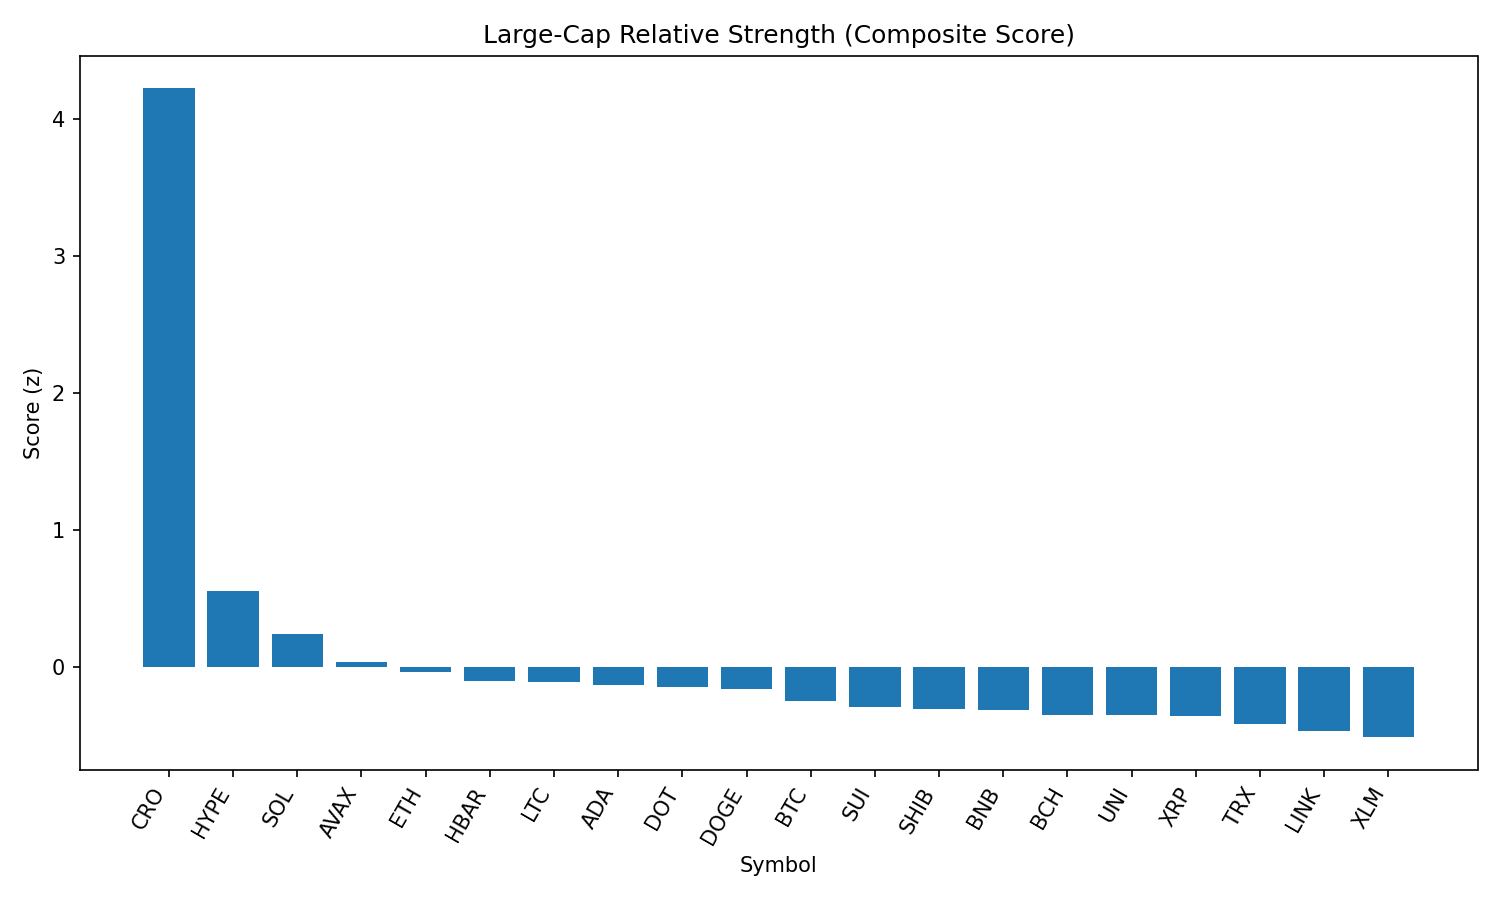

The table this chart was drawn from, first rows:
rank, name, symbol, price, pct_1h, pct_24h, pct_7d, pct_1h_vs_btc, pct_24h_vs_btc, pct_7d_vs_btc, market_cap_rank, market_cap, volume_usd, score
1, Cronos, CRO, 0.2321, 3.401, 43.33, 62.12, 3.25, 42.15, 64.35, 29, 7849621499, 1093902352, 4.223
2, Hyperliquid, HYPE, 49.31, 0.5729, 9.03, 17.3, 0.4214, 7.853, 19.53, 16, 13349199392, 577765548, 0.551
3, Solana, SOL, 204.6, 0.05292, 9.119, 12.94, -0.09854, 7.942, 15.17, 6, 110759130211, 9489141674, 0.2412
4, Avalanche, AVAX, 24.49, 0.2637, 4.496, 6.633, 0.1122, 3.319, 8.861, 22, 10343214273, 576136521, 0.03071
5, Ethereum, ETH, 4595, 0.01129, 3.905, 8.812, -0.1402, 2.728, 11.04, 2, 555258468560, 39572181883, -0.04048
6, Hedera, HBAR, 0.2408, 0.2726, 2.733, 2.673, 0.1211, 1.556, 4.902, 23, 10210707286, 233676628, -0.1025
7, Litecoin, LTC, 113.3, 0.3655, 2.812, -1.622, 0.214, 1.635, 0.6065, 26, 8636057079, 615929180, -0.112
8, Cardano, ADA, 0.8632, 0.2362, 2.961, 0.7402, 0.08472, 1.784, 2.969, 11, 31456717656, 1551939175, -0.1362
9, Polkadot, DOT, 3.88, 0.2233, 2.58, 1.815, 0.07182, 1.403, 4.044, 35, 5902400188, 238153075, -0.1474
10, Dogecoin, DOGE, 0.2204, -0.02823, 4.693, 2.848, -0.1797, 3.517, 5.076, 9, 33197936314, 2094282763, -0.1636
11, Bitcoin, BTC, 111204, 0.1515, 1.177, -2.228, 0.0, 0.0, 0.0, 1, 2214345159010, 38892805594, -0.2509
12, Sui, SUI, 3.44, 0.1066, 1.581, -1.211, -0.04484, 0.4043, 1.017, 20, 12078312208, 1185753286, -0.2951
13, Shiba Inu, SHIB, 1.248e-05, -0.08277, 2.514, 1.545, -0.2342, 1.338, 3.773, 30, 7355620377, 194554850, -0.3135
14, BNB, BNB, 857.3, -0.06663, 1.843, 2.794, -0.2181, 0.6666, 5.023, 5, 119456402976, 1286952639, -0.3151
15, Bitcoin Cash, BCH, 554.6, -0.2249, 3.605, 0.3522, -0.3764, 2.428, 2.58, 21, 11050295815, 320970840, -0.355
16, Uniswap, UNI, 9.92, -0.0009117, 2.272, -3.564, -0.1524, 1.096, -1.336, 34, 5957449847, 434765141, -0.3553
17, XRP, XRP, 3.0, -0.3385, 3.516, 3.352, -0.49, 2.339, 5.58, 3, 178458729062, 6354871970, -0.3615
18, TRON, TRX, 0.3489, -0.07061, 0.756, -0.6225, -0.2221, -0.4208, 1.606, 10, 33023540910, 1019061394, -0.4164
19, Chainlink, LINK, 24.37, -0.4069, 3.913, -2.31, -0.5584, 2.736, -0.0816, 13, 16528036426, 1565003208, -0.4715
20, Stellar, XLM, 0.3859, -0.1107, -0.1271, -3.254, -0.2621, -1.304, -1.026, 19, 12102088792, 432319426, -0.5165
21, Toncoin, TON, 3.15, -0.6391, 0.9433, -3.873, -0.7906, -0.2335, -1.645, 27, 8093277276, 164922146, -0.7522
